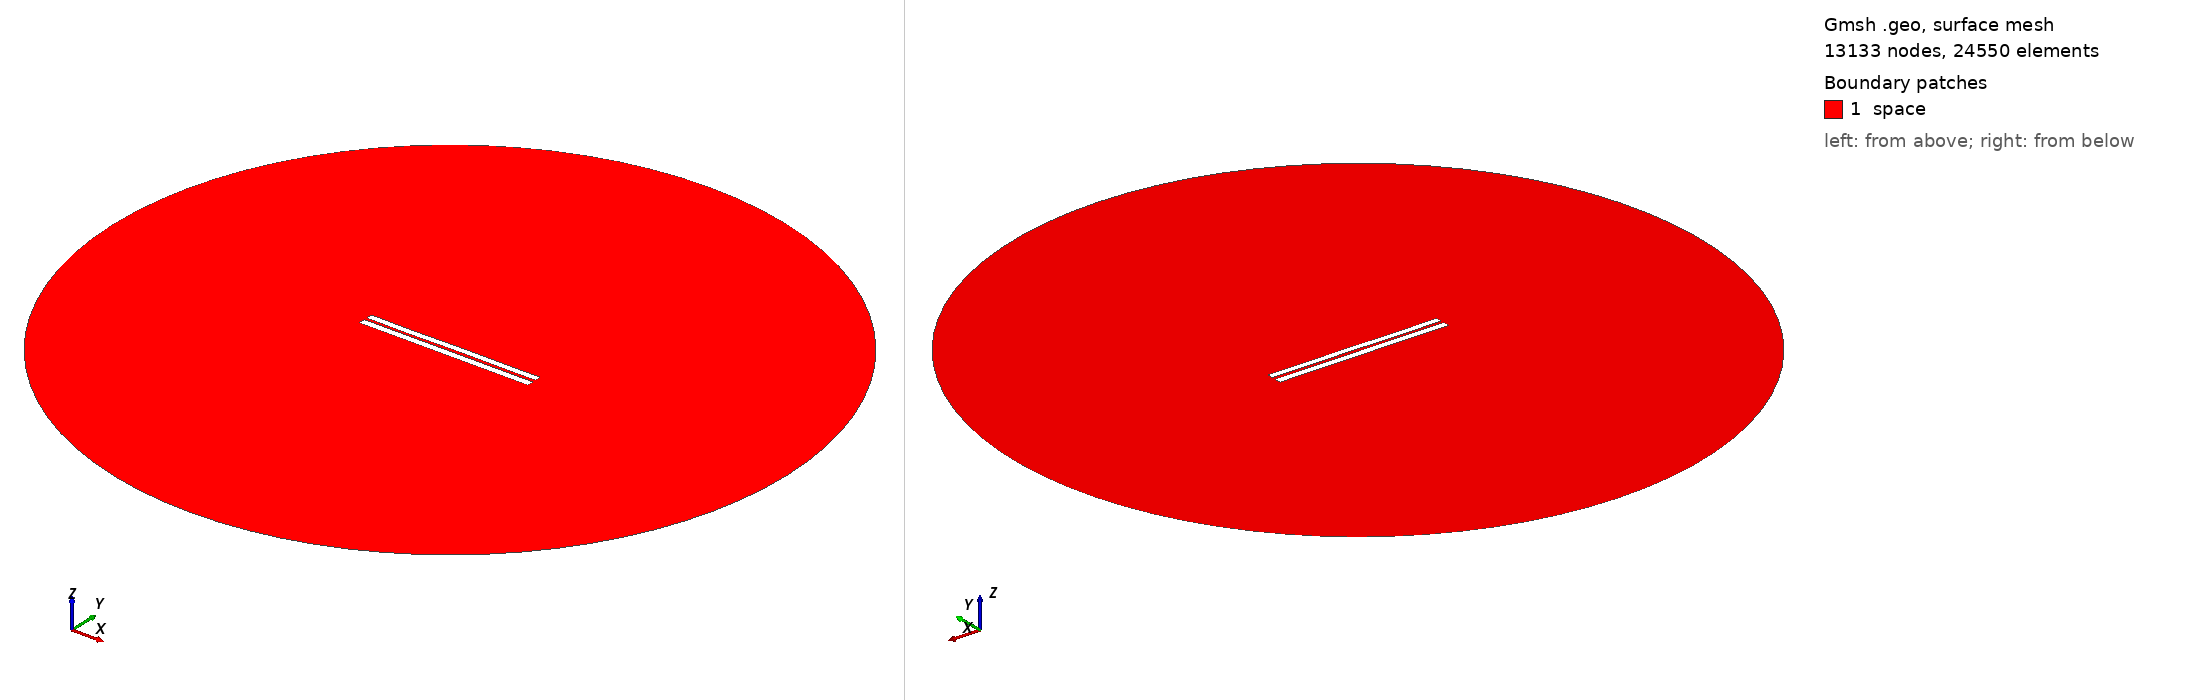

Gmsh geometry script, surface-meshed: 13133 nodes, 24550 surface elements. Boundary patches (legend numbers): 1 space. Left view from above one corner, right view from below the opposite corner. Legend entries are the model's physical surfaces. The drawing asked Gmsh for element sizes between 1% and 20% of the model's largest extent; the script's own settings can give other sizes.

=== 3557.geo (drawn) ===
//---------------------------------------
// Geometry kernel
//---------------------------------------

SetFactory("OpenCASCADE");



//---------------------------------------
// Parameters of the geometry
//---------------------------------------

// Overetch of the upper plate
overetch = 0.125;

// Distance between the plates
distance = 1.5;

// Discretization over the x axis (for the deformation)
nx = 50; 

// Length of the plate
L = 100 - overetch; 

// Number of modes
n = 4; 

// 1st mode coefficient
coeff(1) = 0.07499999999999998;
beta(1) = 0.596864 * 3.1415926535 / L;

// 2nd mode coefficient
coeff(2) = 0.0;
beta(2) = 1.49418 * 3.1415926535 / L;

// 3rd mode coefficient
coeff(3) = -0.075;
beta(3) = 2.50025 * 3.1415926535 / L;

// 4th mode coefficient
coeff(4) = -0.075;
beta(4) = 3.49999 * 3.1415926535 / L;



//---------------------------------------
// Upper plate (deformed rectangle)
//---------------------------------------

// Coordiantes of the upper plate
xmin = -50;
xmax = 50 - overetch;

// Height of the upper plate
yheight = 4 - 2 * overetch;

// Indexes of the points
UpperID[] = {};
LowerID[] = {};
LeftID[] = {};
RightID[] = {};

// Point index
p = 1;

// Horizontal edges
For i In {1:nx}
    x = xmin + (i-1)*(xmax - xmin)/(nx-1);

    y_bottom = distance / 2 + overetch;
    For j In {1:n}
        C = (Cosh(beta(j)*L) + Cos(beta(j)*L)) / (Sinh(beta(j)*L) + Sin(beta(j)*L));
        y_bottom  = y_bottom + coeff(j) * (Cosh(beta(j)*(x+50)) - Cos(beta(j)*(x+50)) - C * (Sinh(beta(j)*(x+50)) - Sin(beta(j)*(x+50))));
    EndFor

    y_top = y_bottom + yheight;

    Point(p) = {x, y_top, 0, 1.0};
    UpperID[i] = p;
    p = p + 1;

    Point(p) = {x, y_bottom, 0, 1.0};
    LowerID[i] = p;
    p = p + 1;
EndFor

// Create point lists
UpperPts[] = {}; LowerPts[] = {};
For i In {1:nx}
  UpperPts[] += {UpperID[i]};
  LowerPts[] += {LowerID[i]};
EndFor

// Build splines
Spline(1) = {UpperPts[]};
Spline(2) = {LowerPts[]};
Line(3) = {LowerPts[nx-1], UpperPts[nx-1]};
Line(4) = {LowerPts[0], UpperPts[0]};

// Build the plane surface
Curve Loop(1) = {2, 3, -1, -4};
Plane Surface(1) = {1};



//---------------------------------------
// Lower plate (rectangle)
//---------------------------------------

// Vertices
Point(1001) = {-50, -1, 0, 1.0};
Point(1002) = { 50, -1, 0, 1.0};
Point(1003) = { 50,  -5, 0, 1.0};
Point(1004) = {-50,  -5, 0, 1.0};

// Edges
Line(5) = {1001, 1002};
Line(6) = {1002, 1003};
Line(7) = {1003, 1004};
Line(8) = {1004, 1001};

// Plane surface
Line Loop(2) = {5, 6, 7, 8};
Plane Surface(2) = {2}; 



//---------------------------------------
// Outer (fictious) boundary
//---------------------------------------

// Points
Point(1005) = {0, 0, 0};       // Center
Point(1006) = {200, 0, 0};     // Start point
Point(1007) = {0, 200, 0};     // 90 degrees
Point(1008) = {-200, 0, 0};    // 180 degrees
Point(1009) = {0, -200, 0};    // 270 degrees

// Circle arcs (each needs start, center, end)
Circle(9) = {1006, 1005, 1007};
Circle(10) = {1007, 1005, 1008};
Circle(11) = {1008, 1005, 1009};
Circle(12) = {1009, 1005, 1006};

// Plane surface for the entire domain
Curve Loop(3) = {9, 10, 11, 12};
Surface(3) = {3};

// Subtract the plates from the whole domain to obtain the actual domain where we want to solve the equations
BooleanDifference{ Surface{3}; Delete; }{ Surface{1}; Surface{2}; Delete; }




//---------------------------------------
// Transfinite Lines/Curves
//---------------------------------------

// Set the number of points on the boundaries
r = 7;

// Plates
Transfinite Curve {1, 2} = 50*r Using Progression 1;
Transfinite Curve {3, 4} = 2*r Using Progression 1;
Transfinite Line {5, 7} = 50*r Using Progression 1;
Transfinite Line {6, 8} = 2*r Using Progression 1;

// Outer boundary
Transfinite Line {9, 10, 11, 12} = 20 Using Progression 1;



//---------------------------------------
// Physical groups
//---------------------------------------                

// Physical curves (boundaries)
Physical Line("force_segment", 10) = {2};
Physical Line("upper_plate", 11) = {1, 3, 4};
Physical Line("lower_plate", 12) = {5, 6, 7, 8};
Physical Line("boundary", 20) = {9, 10, 11, 12};

// Physical Surfaces
Physical Surface("space", 30) = {3};



//---------------------------------------
// 6. Generate the Mesh
//---------------------------------------

// 2D mesh generation
Mesh 2;
